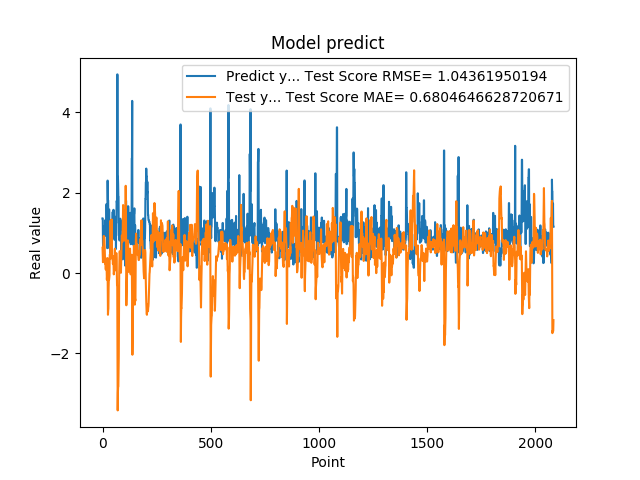

Data behind this chart, as committed beside it:
1.359479665756225586e+00, 6.291934079548422432e-01
1.359479665756225586e+00, 4.418347166777267243e-01
7.633988261222839355e-01, 2.700011044877642097e-01
5.357339978218078613e-01, 4.684807619895779984e-01
5.357339978218078613e-01, 7.618926341917826583e-01
6.781889796257019043e-01, 9.135805530341191139e-01
6.781889796257019043e-01, 9.232013472974994750e-01
7.839810252189636230e-01, 9.071175291913251559e-01
1.169367671012878418e+00, 9.028646721916813167e-01
1.169367671012878418e+00, 7.705497986043698955e-01
1.015287995338439941e+00, 6.244492912534996831e-01
1.015287995338439941e+00, 4.219793841444212656e-01
9.259430170059204102e-01, 2.323166712638492504e-01
1.319244027137756348e+00, 2.950816548281013363e-01
1.319244027137756348e+00, 1.900822872519158380e-01
9.717460274696351208e-01, 8.712459087029669758e-02
9.717460274696351208e-01, 2.502324904238852898e-01
1.176299691200256348e+00, 3.439957794265650626e-01
1.714609026908874290e+00, 3.579393235534774065e-01
1.714609026908874290e+00, 8.563005384824531885e-02
1.307337045669555664e+00, -1.650227645834959345e-01
1.307337045669555664e+00, -7.635796959295247655e-02
6.186890006065368652e-01, -3.991531663519955891e-02
2.298435926437377930e+00, 3.719695147050022799e-01
2.298435926437377930e+00, -2.650987426690015747e-01
1.808241009712219460e+00, -1.037180714643554991e+00
1.808241009712219460e+00, -9.323982347800447990e-01
8.794149756431579590e-01, -8.852817046543436375e-01
1.570945024490356445e+00, -3.794619433870997649e-01
1.570945024490356445e+00, -1.479238266886241382e-01
1.578516006469726562e+00, -1.718891982482223801e-01
1.578516006469726562e+00, -1.111995506923824789e-01
6.200309991836547852e-01, -6.251328023547647605e-02
9.928810000419615589e-01, 3.783110066899930124e-01
9.928810000419615589e-01, 4.640872128568406252e-01
4.551869928836823065e-01, 3.520720745461631274e-01
4.551869928836823065e-01, 8.802757666182496887e-01
1.017398953437805176e+00, 1.304754533677707329e+00
8.378469944000244141e-01, 9.600132183493734761e-01
8.378469944000244141e-01, 7.129227799883368633e-01
4.884769916534424383e-01, 6.993185029750275117e-01
4.884769916534424383e-01, 1.048231870839597457e+00
1.246340990066528320e+00, 1.333709962002830318e+00
1.209630966186523438e+00, 7.906365617615653818e-01
1.209630966186523438e+00, 3.632520932319995288e-01
1.252451062202453613e+00, 3.443636488431942588e-01
1.252451062202453613e+00, 3.346270063581994192e-01
1.519726991653442383e+00, 3.299294578321090854e-01
1.063797950744629128e+00, 2.231168654379597494e-01
1.063797950744629128e+00, 3.331426537524038167e-01
1.571495056152343750e+00, 4.197717773113640027e-01
1.571495056152343750e+00, 1.732781073627790436e-01
1.278105020523071289e+00, -3.291950305244751435e-02
1.192077994346618874e+00, 2.059373945733811856e-02
1.192077994346618874e+00, 1.004804217592300125e-01
8.304439187049865723e-01, 1.413851696522737955e-01
8.304439187049865723e-01, 4.409825417366690092e-01
1.402015686035156250e+00, 6.053497239193903479e-01
1.156504034996032715e+00, 3.715120552611365090e-01
1.156504034996032715e+00, 1.338050400407690688e-01
1.162554860115051270e+00, 8.988614816167879440e-02
... 2,024 more rows
